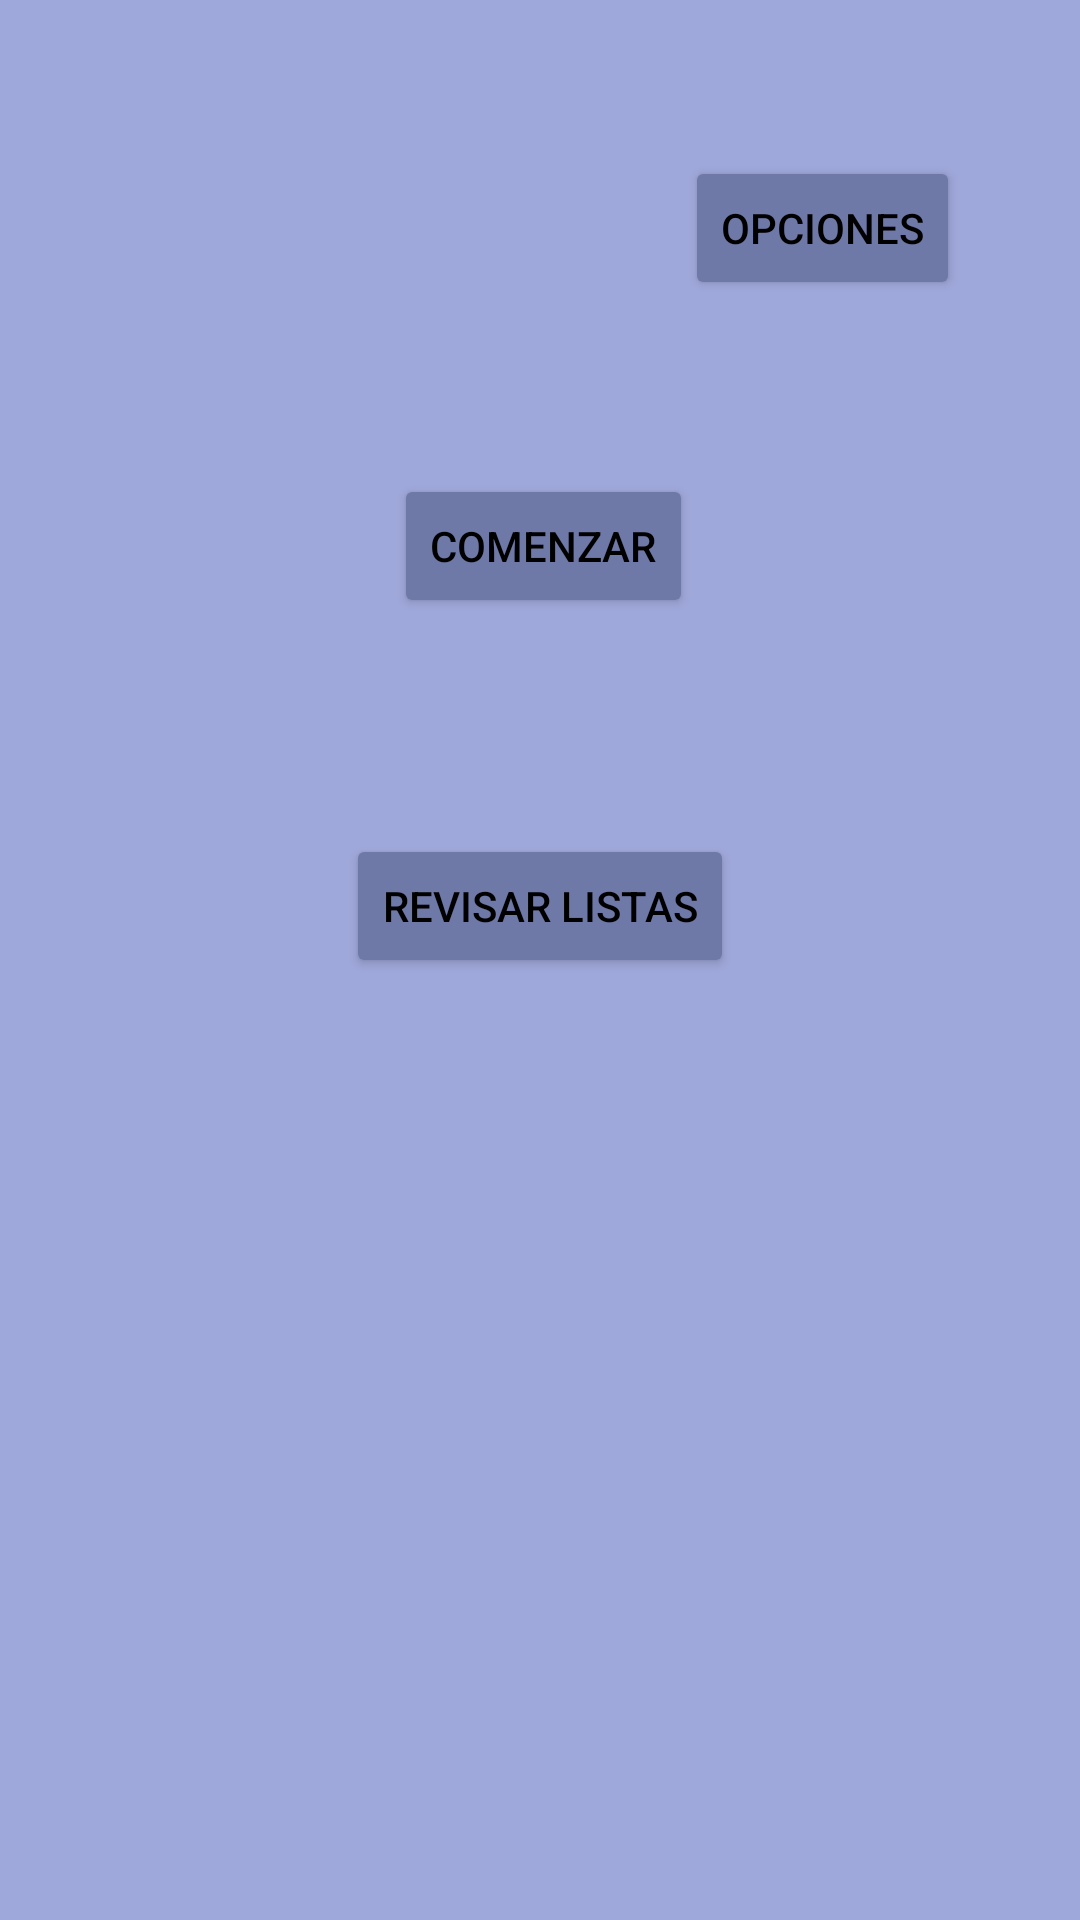

Produce the Android XML layout that renders to this screen, including the resource entries it uses.
<!-- AndroidManifest.xml: application theme Theme.AppPeliculaV01 -->
<!-- res/layout/activity_inicio_usuario.xml -->
<?xml version="1.0" encoding="utf-8"?>
<androidx.constraintlayout.widget.ConstraintLayout xmlns:android="http://schemas.android.com/apk/res/android"
    xmlns:app="http://schemas.android.com/apk/res-auto"
    xmlns:tools="http://schemas.android.com/tools"
    android:layout_width="match_parent"
    android:layout_height="match_parent"
    android:background="@color/primaryColor"
    tools:context=".InicioUsuario">

    <Button
        android:id="@+id/btnOpciones"
        android:layout_width="wrap_content"
        android:layout_height="wrap_content"
        android:layout_marginTop="52dp"
        android:layout_marginEnd="40dp"
        android:backgroundTint="@color/primaryDarkColor"
        android:onClick="pasarOpciones"
        android:text="@string/button_opciones"
        android:textColor="@color/primaryTextColor"
        app:layout_constraintEnd_toEndOf="parent"
        app:layout_constraintTop_toTopOf="parent" />

    <Button
        android:id="@+id/btnHacerCuestionario"
        android:layout_width="wrap_content"
        android:layout_height="wrap_content"
        android:layout_marginStart="16dp"
        android:layout_marginBottom="72dp"
        android:backgroundTint="@color/primaryDarkColor"
        android:onClick="pasarCuestionario"
        android:text="@string/button_comenzar"
        android:textColor="@color/primaryTextColor"
        app:layout_constraintBottom_toTopOf="@+id/btnRevisarListas"
        app:layout_constraintStart_toStartOf="@+id/btnRevisarListas" />

    <Button
        android:id="@+id/btnRevisarListas"
        android:layout_width="wrap_content"
        android:layout_height="wrap_content"
        android:layout_marginBottom="314dp"
        android:backgroundTint="@color/primaryDarkColor"
        android:onClick="pasarRevisar"
        android:text="@string/button_revisar"
        android:textColor="@color/primaryTextColor"
        app:layout_constraintBottom_toBottomOf="parent"
        app:layout_constraintEnd_toEndOf="parent"
        app:layout_constraintStart_toStartOf="parent" />

    <TextView
        android:id="@+id/txtInicio"
        android:layout_width="wrap_content"
        android:layout_height="wrap_content"
        android:layout_marginTop="127dp"
        android:layout_marginEnd="16dp"
        android:layout_marginBottom="124dp"
        android:text="@string/main_nombre"
        app:layout_constraintBottom_toBottomOf="@+id/btnHacerCuestionario"
        app:layout_constraintEnd_toEndOf="@+id/btnHacerCuestionario"
        app:layout_constraintTop_toTopOf="@+id/btnOpciones"
        app:layout_constraintVertical_bias="0.333" />
</androidx.constraintlayout.widget.ConstraintLayout>
<!-- resources referenced by this layout -->
<resources>
  <color name="primaryColor">#9fa8da</color>
  <color name="primaryDarkColor">#6f79a8</color>
  <color name="primaryTextColor">#000000</color>
  <string name="button_comenzar">Comenzar</string>
  <string name="button_opciones">Opciones</string>
  <string name="button_revisar">Revisar listas</string>
  <string name="main_nombre">AppPeliculas</string>
  <style name="Theme.AppPeliculaV01" parent="Theme.MaterialComponents.DayNight.DarkActionBar">
          
          <item name="colorPrimary">@color/purple_500</item>
          <item name="colorPrimaryVariant">@color/purple_700</item>
          <item name="colorOnPrimary">@color/white</item>
          
          <item name="colorSecondary">@color/teal_200</item>
          <item name="colorSecondaryVariant">@color/teal_700</item>
          <item name="colorOnSecondary">@color/black</item>
          
          <item name="android:statusBarColor" tools:targetApi="l">?attr/colorPrimaryVariant</item>
          
      </style>
  <color name="purple_500">#FF6200EE</color>
  <color name="purple_700">#FF3700B3</color>
  <color name="white">#FFFFFFFF</color>
  <color name="teal_200">#FF03DAC5</color>
  <color name="teal_700">#FF018786</color>
  <color name="black">#FF000000</color>
</resources>
